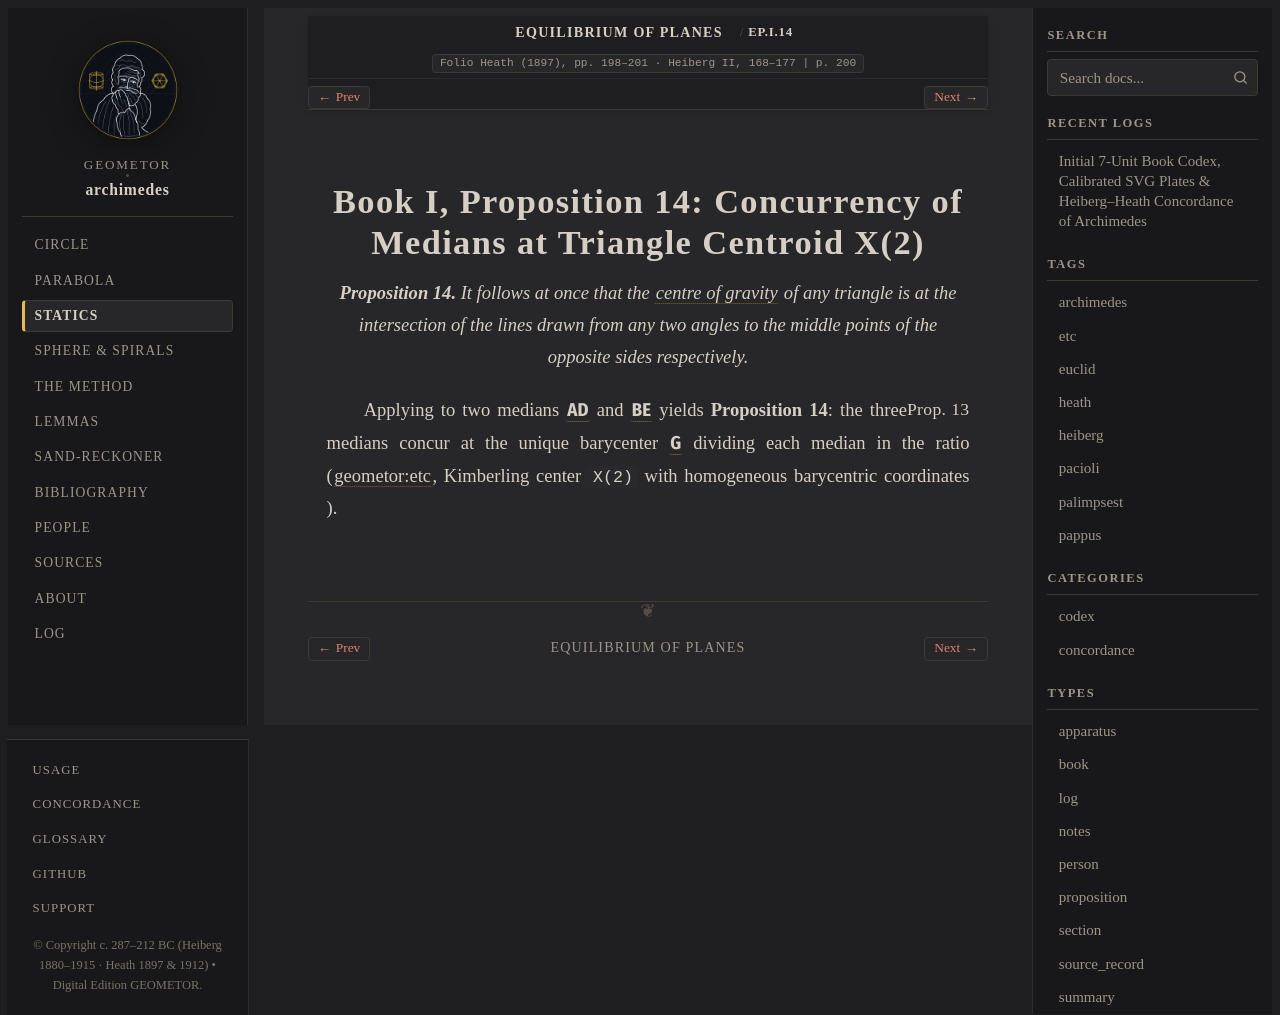

repository: geometor/archimedes · page: equilibrium_of_planes/prop_14.html · generator: sphinx

:canonical_id: EP.I.14
:order: 15
:type: proposition

Book I, Proposition 14: Concurrency of Medians at Triangle Centroid X(2)
========================================================================

.. folio:: Heath (1897), pp. 198–201 · Heiberg II, 168–177
   :page: 200

.. enunciation::

   **Proposition 14.** It follows at once that the :term:`centre of gravity <kentron-barous>` of any triangle is at the intersection of the lines drawn from any two angles to the middle points of the opposite sides respectively.

Applying :just:`Prop. 13` to two medians :g:`AD` and :g:`BE` yields **Proposition 14**: the three medians concur at the unique barycenter :g:`G` dividing each median in the ratio :eq:`2 : 1` (:cite:`geometor:etc`, Kimberling center ``X(2)`` with homogeneous barycentric coordinates :eq:`1 : 1 : 1`).

.. qed::
